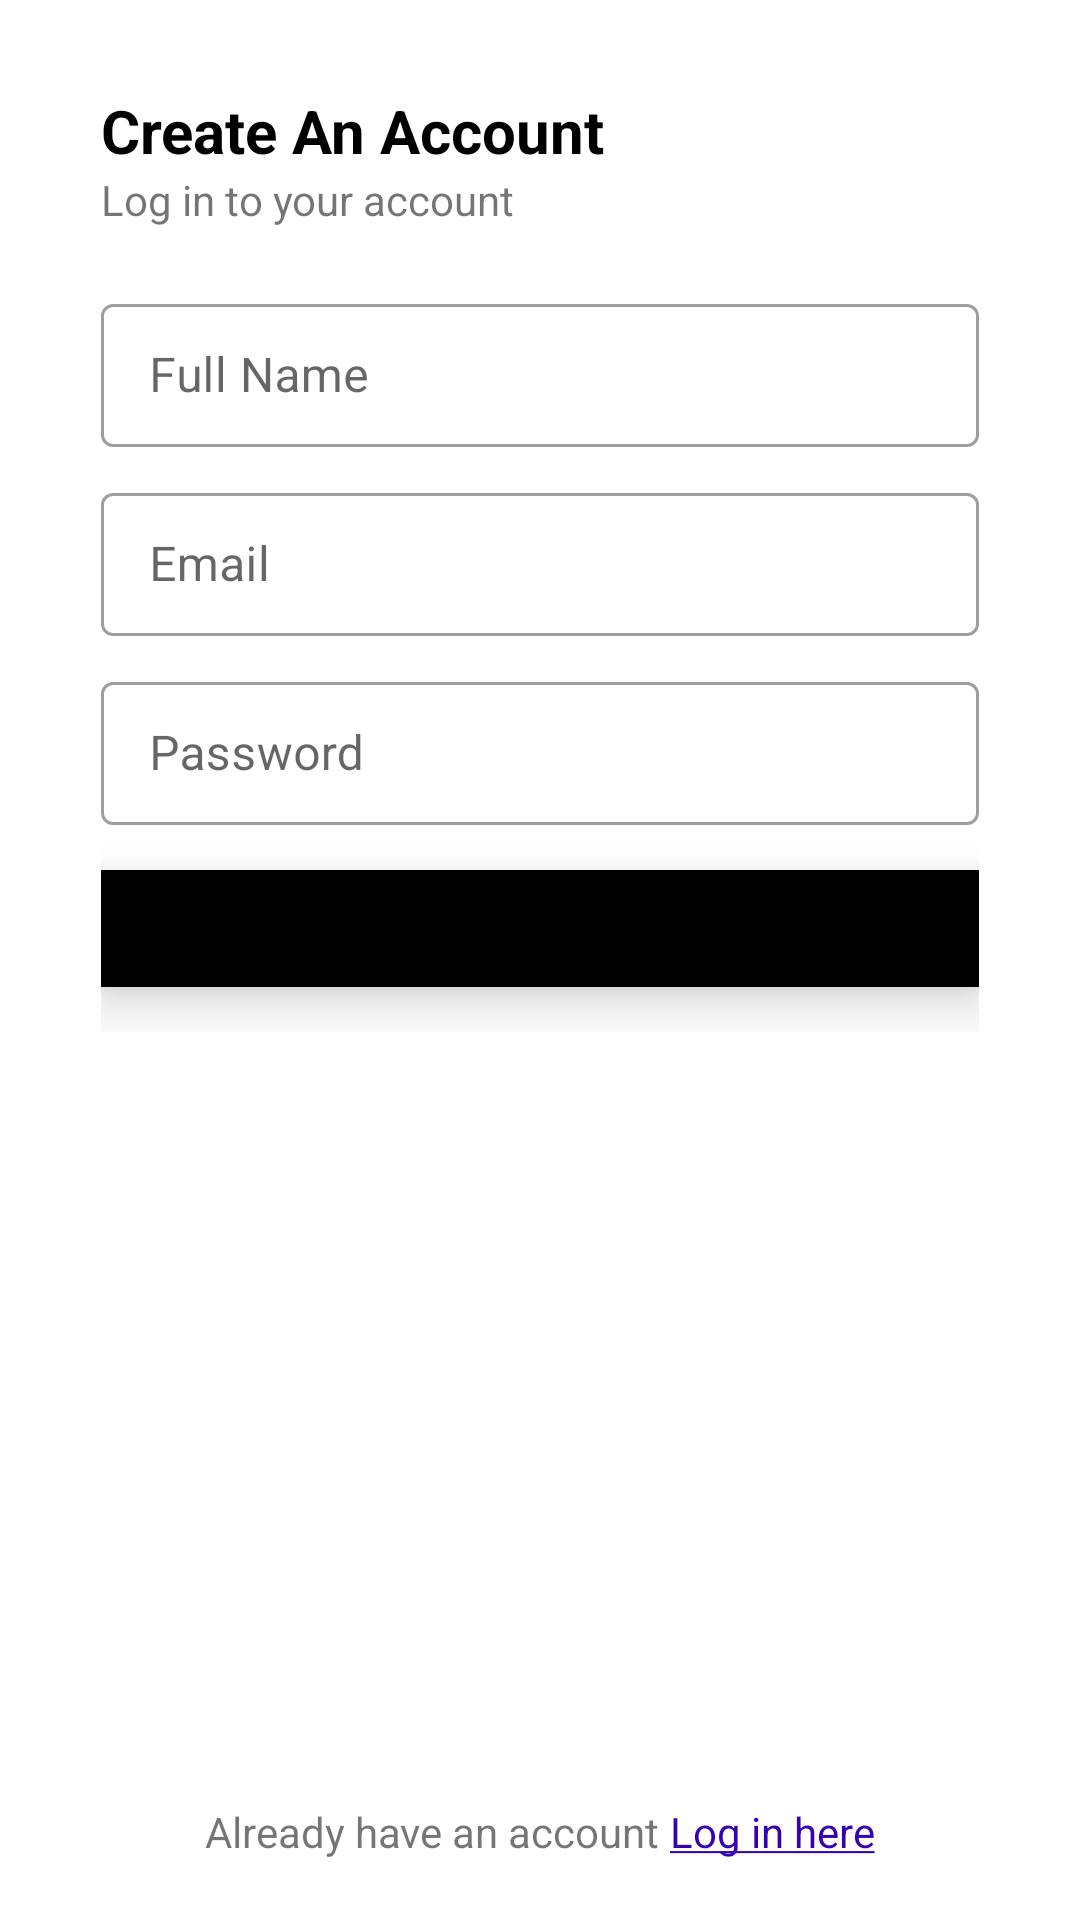

The Android layout XML behind this screen, and the referenced resources:
<!-- AndroidManifest.xml: application theme Theme.Autos -->
<!-- res/layout/fragment_register.xml -->
<?xml version="1.0" encoding="utf-8"?>
<androidx.constraintlayout.widget.ConstraintLayout xmlns:android="http://schemas.android.com/apk/res/android"
    android:layout_width="match_parent"
    android:layout_height="match_parent"
    xmlns:app="http://schemas.android.com/apk/res-auto"
    android:background="@drawable/dialog_bg">

    <TextView
        android:id="@+id/title"
        android:layout_width="wrap_content"
        android:layout_height="wrap_content"
        android:text="Create An Account"
        app:layout_constraintStart_toStartOf="@id/guideline2"
        app:layout_constraintTop_toTopOf="parent"
        android:layout_marginVertical="20dp"
        android:textStyle="bold"
        android:textColor="@color/black"
        android:textSize="20sp"/>


    <TextView
        android:id="@+id/subtitle"
        android:layout_width="wrap_content"
        android:layout_height="wrap_content"
        android:text="Log in to your account"
        app:layout_constraintStart_toStartOf="@id/guideline2"
        app:layout_constraintTop_toBottomOf="@id/title" />
    <androidx.constraintlayout.widget.Guideline
        android:id="@+id/guideline2"
        android:layout_width="wrap_content"
        android:layout_height="wrap_content"
        android:orientation="vertical"
        app:layout_constraintGuide_percent="0.07" />
    <LinearLayout
        android:layout_width="0dp"
        app:layout_constraintStart_toStartOf="@id/guideline2"
        app:layout_constraintEnd_toEndOf="@id/guideline3"
        app:layout_constraintTop_toBottomOf="@id/subtitle"
        android:orientation="vertical"
        android:layout_marginVertical="20dp"
        android:layout_height="wrap_content"
        >
        <com.google.android.material.textfield.TextInputLayout
            style="@style/Widget.MaterialComponents.TextInputLayout.OutlinedBox.Dense"
            android:layout_width="match_parent"
            android:layout_height="wrap_content">

            <com.google.android.material.textfield.TextInputEditText
                android:id="@+id/etFullName"
                android:layout_width="match_parent"
                android:layout_height="wrap_content"
                android:inputType="textPersonName"
                android:hint="Full Name" />
        </com.google.android.material.textfield.TextInputLayout>
        <com.google.android.material.textfield.TextInputLayout
            style="@style/Widget.MaterialComponents.TextInputLayout.OutlinedBox.Dense"
            android:layout_width="match_parent"
            android:layout_marginVertical="10dp"
            android:layout_height="wrap_content">

            <com.google.android.material.textfield.TextInputEditText
                android:id="@+id/etEmail"
                android:layout_width="match_parent"
                android:layout_height="wrap_content"
                android:inputType="textEmailAddress"
                android:hint="Email" />
        </com.google.android.material.textfield.TextInputLayout>
        <com.google.android.material.textfield.TextInputLayout
            style="@style/Widget.MaterialComponents.TextInputLayout.OutlinedBox.Dense"
            android:layout_width="match_parent"
            android:layout_height="wrap_content">

            <com.google.android.material.textfield.TextInputEditText
                android:id="@+id/etPassword"
                android:layout_width="match_parent"
                android:layout_height="wrap_content"
                android:inputType="textPassword"
                android:hint="Password" />
        </com.google.android.material.textfield.TextInputLayout>

        <Button
            android:layout_width="match_parent"
            android:layout_marginVertical="15dp"
            android:layout_height="wrap_content"
            android:paddingVertical="10dp"
            android:backgroundTint="@color/black"
            android:text="Sign UP"
            android:gravity="start|center_vertical"
            android:textStyle="bold"
            android:textSize="16sp"
            android:elevation="10dp"
            android:onClick="goToEv"
            android:fontFamily="@font/poppins_thin"
            app:icon="@drawable/ic_baseline_arrow_forward_24"
            app:iconGravity="end"

            />

    </LinearLayout>
    <LinearLayout
        android:layout_marginVertical="10dp"
        android:layout_width="wrap_content"
        android:layout_height="wrap_content"
        android:orientation="horizontal"
        app:layout_constraintEnd_toEndOf="@id/guideline3"
        app:layout_constraintBottom_toBottomOf="parent"
        app:layout_constraintStart_toStartOf="@id/guideline2">
        <TextView
            android:layout_width="wrap_content"
            android:layout_height="wrap_content"
            android:text="Already have an account "/>
        <TextView
            android:layout_width="wrap_content"
            android:layout_height="wrap_content"
            android:onClick="goToLogin"
            android:textColor="@color/purple_700"
            android:text="@string/app_login"/>

    </LinearLayout>

    <androidx.constraintlayout.widget.Guideline
        android:id="@+id/guideline3"
        android:layout_width="wrap_content"
        android:layout_height="wrap_content"
        android:orientation="vertical"
        app:layout_constraintGuide_percent="0.93" />

</androidx.constraintlayout.widget.ConstraintLayout>
<!-- resources referenced by this layout -->
<resources>
  <color name="black">#FF000000</color>
  <color name="purple_700">#FF3700B3</color>
  <!-- drawable dialog_bg (drawable) -->
  <?xml version="1.0" encoding="utf-8"?>
  <shape xmlns:android="http://schemas.android.com/apk/res/android">
  <solid
      android:color="@color/white"/>
      <corners
          android:topLeftRadius="30dp"
          android:topRightRadius="30dp"/>
      <padding
          android:left="10dp"
          android:right="10dp"
          android:top="10dp"
          android:bottom="10dp"/>
  
  
  
  </shape>
  <string name="app_login"><u>Log in here</u></string>
  <style name="Theme.Autos" parent="Theme.MaterialComponents.Light.NoActionBar">
          
          <item name="colorPrimary">@color/black</item>
          <item name="colorPrimaryVariant">@color/black</item>
          <item name="colorOnPrimary">@color/white</item>
  
          
          <item name="colorSecondary">@color/teal_200</item>
          <item name="colorSecondaryVariant">@color/teal_700</item>
          <item name="colorOnSecondary">@color/black</item>
          
          <item name="android:statusBarColor" tools:targetApi="l">?attr/colorPrimaryVariant</item>
          
      </style>
  <color name="white">#FFFFFFFF</color>
  <color name="teal_200">#FF03DAC5</color>
  <color name="teal_700">#FF018786</color>
</resources>
